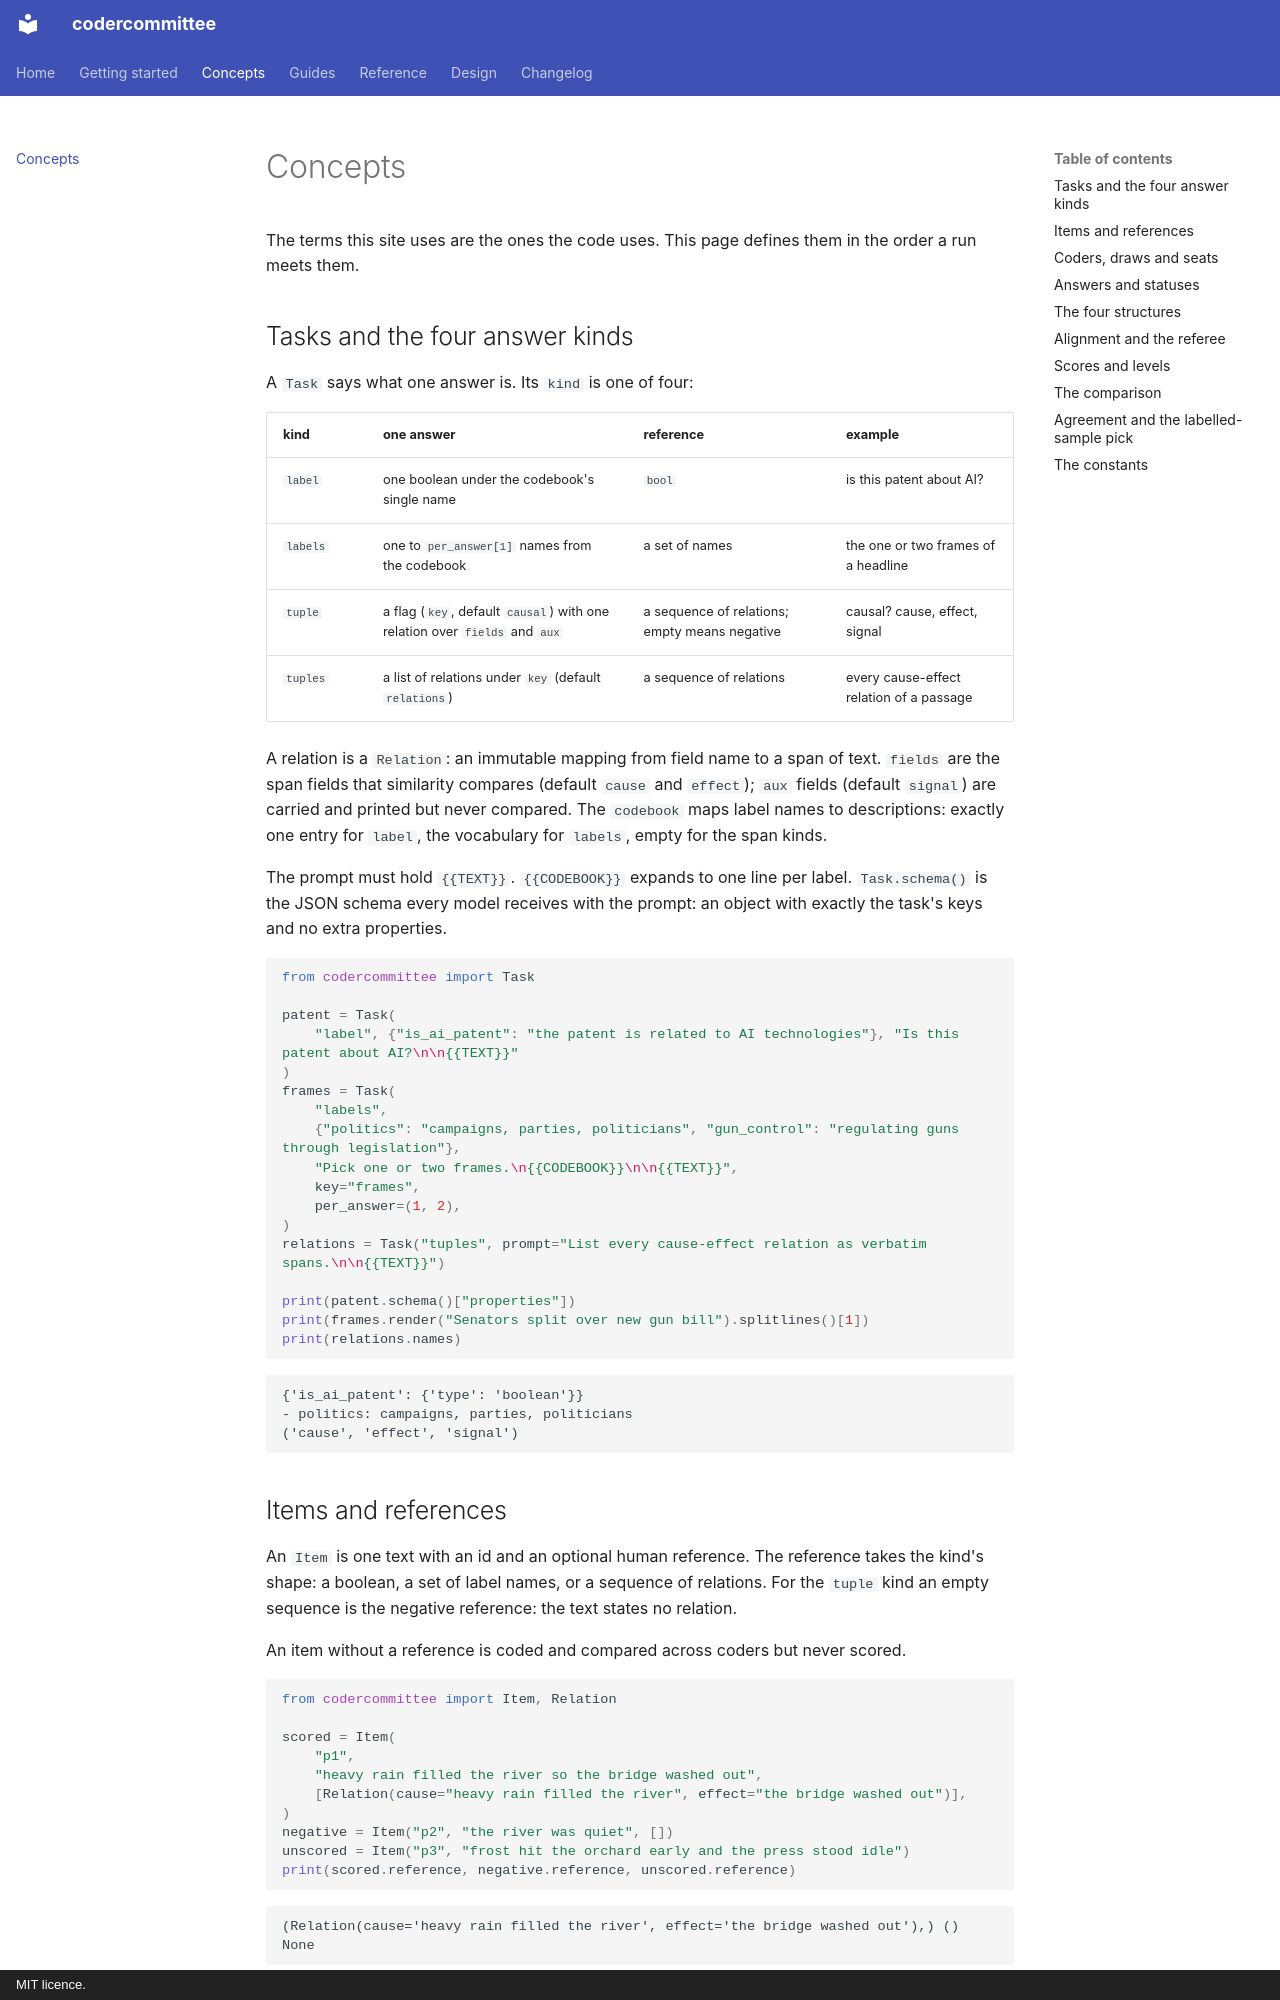

repository: codercommittee/aicommittee · page: concepts/index.html · generator: mkdocs · copyright: MIT licence.

# Concepts

The terms this site uses are the ones the code uses. This page defines them in the order a run meets them.

## Tasks and the four answer kinds

A `Task` says what one answer is. Its `kind` is one of four:

| kind | one answer | reference | example |
|---|---|---|---|
| `label` | one boolean under the codebook's single name | `bool` | is this patent about AI? |
| `labels` | one to `per_answer[1]` names from the codebook | a set of names | the one or two frames of a headline |
| `tuple` | a flag (`key`, default `causal`) with one relation over `fields` and `aux` | a sequence of relations; empty means negative | causal? cause, effect, signal |
| `tuples` | a list of relations under `key` (default `relations`) | a sequence of relations | every cause-effect relation of a passage |

A relation is a `Relation`: an immutable mapping from field name to a span of text. `fields` are the span fields that similarity compares (default `cause` and `effect`); `aux` fields (default `signal`) are carried and printed but never compared. The `codebook` maps label names to descriptions: exactly one entry for `label`, the vocabulary for `labels`, empty for the span kinds.

The prompt must hold `{{TEXT}}`. `{{CODEBOOK}}` expands to one line per label. `Task.schema()` is the JSON schema every model receives with the prompt: an object with exactly the task's keys and no extra properties.

```python
from codercommittee import Task

patent = Task(
    "label", {"is_ai_patent": "the patent is related to AI technologies"}, "Is this patent about AI?\n\n{{TEXT}}"
)
frames = Task(
    "labels",
    {"politics": "campaigns, parties, politicians", "gun_control": "regulating guns through legislation"},
    "Pick one or two frames.\n{{CODEBOOK}}\n\n{{TEXT}}",
    key="frames",
    per_answer=(1, 2),
)
relations = Task("tuples", prompt="List every cause-effect relation as verbatim spans.\n\n{{TEXT}}")

print(patent.schema()["properties"])
print(frames.render("Senators split over new gun bill").splitlines()[1])
print(relations.names)
```

```text
{'is_ai_patent': {'type': 'boolean'}}
- politics: campaigns, parties, politicians
('cause', 'effect', 'signal')
```

## Items and references

An `Item` is one text with an id and an optional human reference. The reference takes the kind's shape: a boolean, a set of label names, or a sequence of relations. For the `tuple` kind an empty sequence is the negative reference: the text states no relation.

An item without a reference is coded and compared across coders but never scored.

```python
from codercommittee import Item, Relation

scored = Item(
    "p1",
    "heavy rain filled the river so the bridge washed out",
    [Relation(cause="heavy rain filled the river", effect="the bridge washed out")],
)
negative = Item("p2", "the river was quiet", [])
unscored = Item("p3", "frost hit the orchard early and the press stood idle")
print(scored.reference, negative.reference, unscored.reference)
```

```text
(Relation(cause='heavy rain filled the river', effect='the bridge washed out'),) () None
```

## Coders, draws and seats

A coder answers one item on one draw. Every coder answers every item three times. A draw is one of those answers, numbered 1 to 3; three coders times three draws give nine answers per item.

The seat order is the order the coders were given in. It matters in one place: when two single coders tie for the best level, the earlier seat wins.

A coder's name is any string without `|` and without surrounding whitespace. A colon is fine, so a model tag such as `qwen3:30b-a3b` can be a name.
